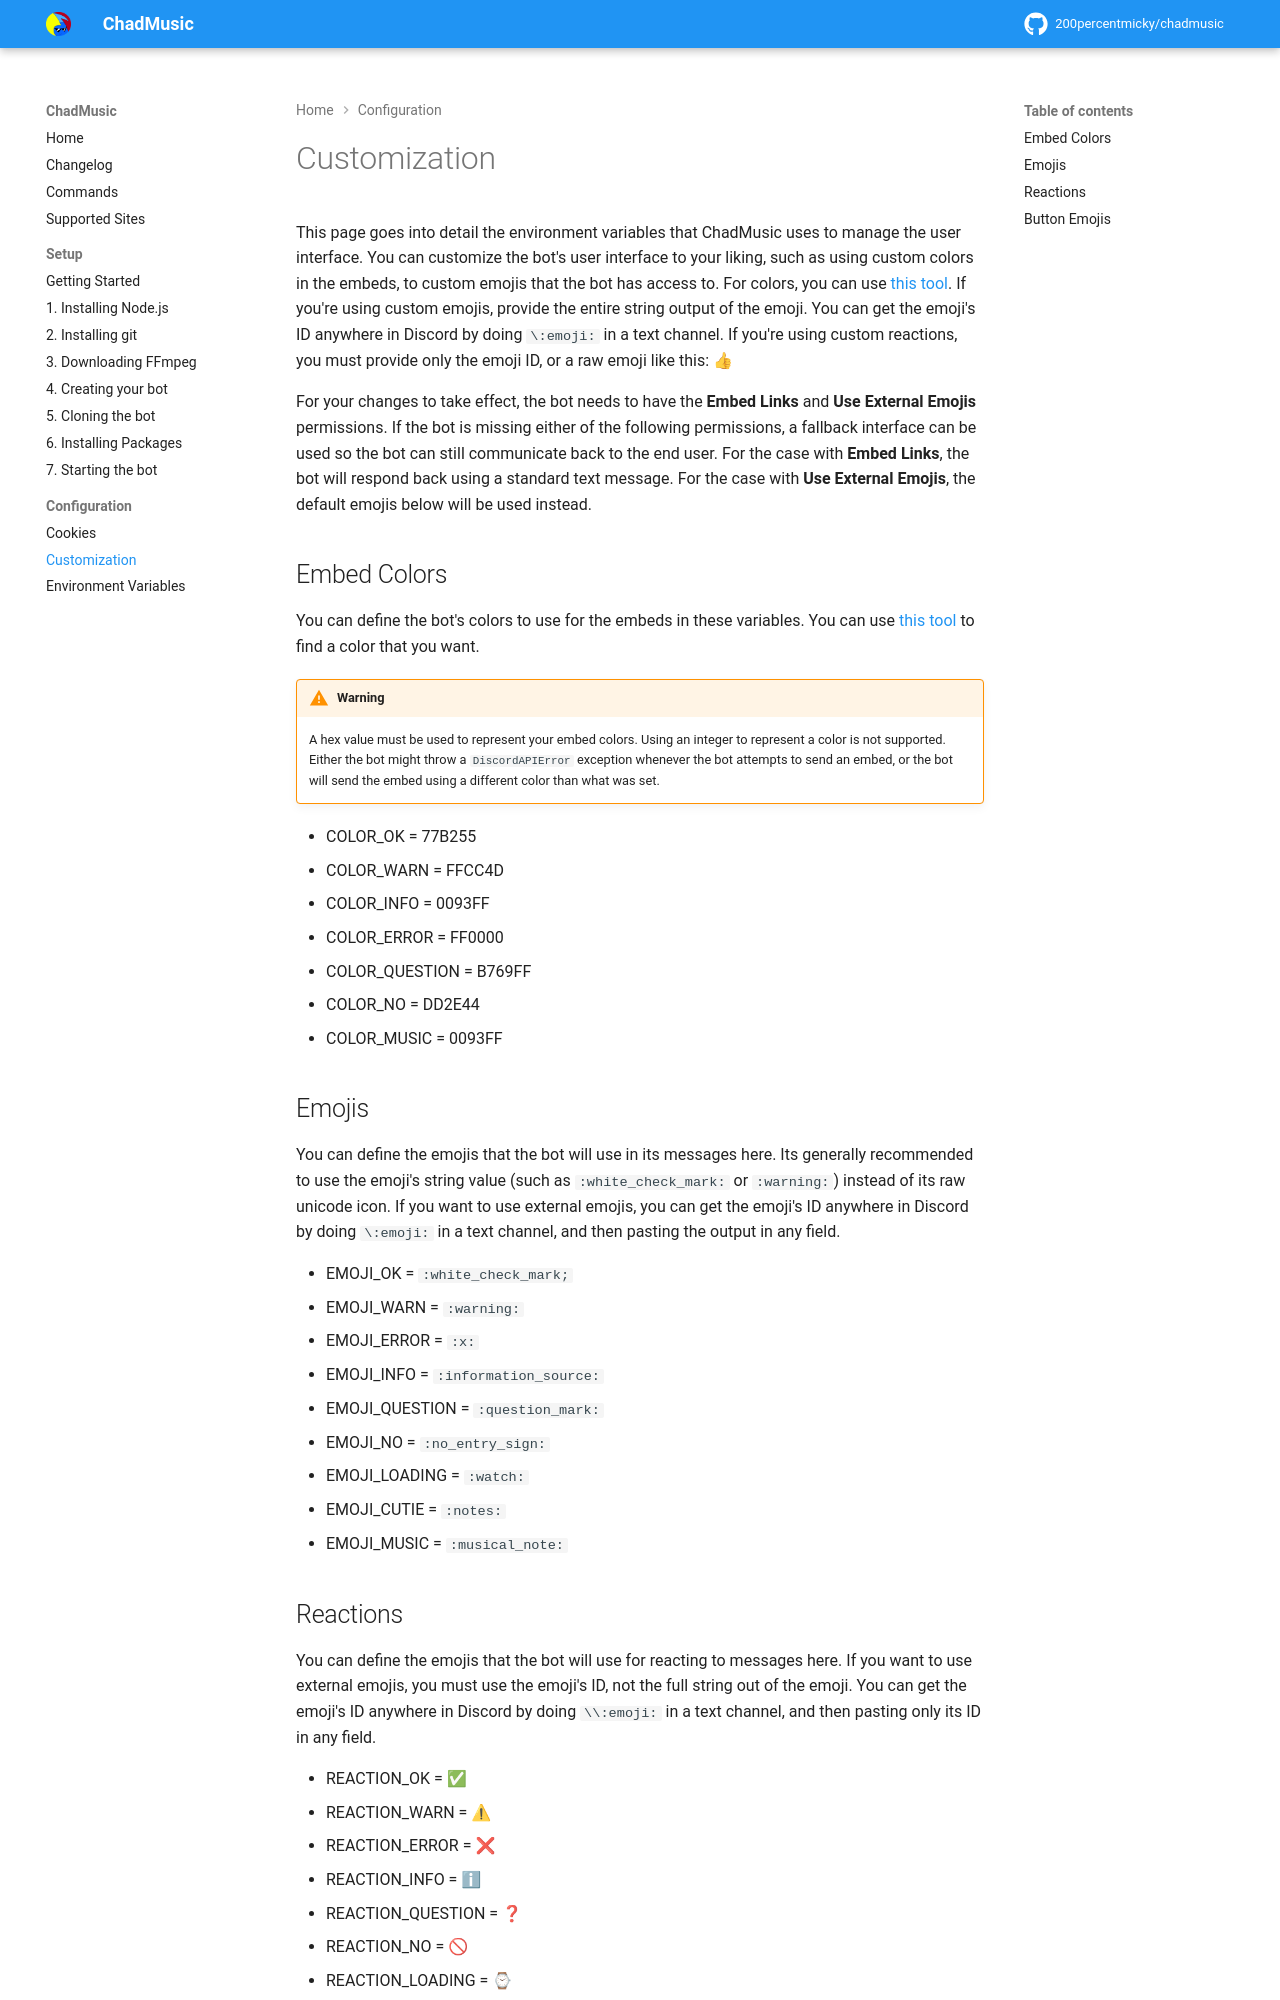

repository: 200percentmicky/chadmusic · page: configuration/customization/index.html · generator: mkdocs

# Customization
This page goes into detail the environment variables that ChadMusic uses to manage the user interface. You can customize the bot's user interface to your liking, such as using custom colors in the embeds, to custom emojis that the bot has access to. For colors, you can use [this tool](https://www.tydac.ch/color/). If you're using custom emojis, provide the entire string output of the emoji. You can get the emoji's ID anywhere in Discord by doing `\:emoji:` in a text channel. If you're using custom reactions, you must provide only the emoji ID, or a raw emoji like this: 👍

For your changes to take effect, the bot needs to have the **Embed Links** and **Use External Emojis** permissions. If the bot is missing either of the following permissions, a fallback interface can be used so the bot can still communicate back to the end user. For the case with **Embed Links**, the bot will respond back using a standard text message. For the case with **Use External Emojis**, the default emojis below will be used instead.

## Embed Colors
You can define the bot's colors to use for the embeds in these variables. You can use [this tool](https://www.tydac.ch/color/) to find a color that you want.

!!! warning

    A hex value must be used to represent your embed colors. Using an integer to represent a color is not supported. Either the bot might throw a `DiscordAPIError` exception whenever the bot attempts to send an embed, or the bot will send the embed using a different color than what was set.

- COLOR_OK = 77B255
- COLOR_WARN = FFCC4D
- COLOR_INFO = 0093FF
- COLOR_ERROR = FF0000
- COLOR_QUESTION = B769FF
- COLOR_NO = DD2E44
- COLOR_MUSIC = 0093FF

## Emojis
You can define the emojis that the bot will use in its messages here. Its generally recommended to use the emoji's string value (such as `:white_check_mark:` or `:warning:`) instead of its raw unicode icon. If you want to use external emojis, you can get the emoji's ID anywhere in Discord by doing `\:emoji:` in a text channel, and then pasting the output in any field.

- EMOJI_OK = `:white_check_mark;`
- EMOJI_WARN = `:warning:`
- EMOJI_ERROR = `:x:`
- EMOJI_INFO = `:information_source:`
- EMOJI_QUESTION = `:question_mark:`
- EMOJI_NO = `:no_entry_sign:`
- EMOJI_LOADING = `:watch:`
- EMOJI_CUTIE = `:notes:`
- EMOJI_MUSIC = `:musical_note:`
